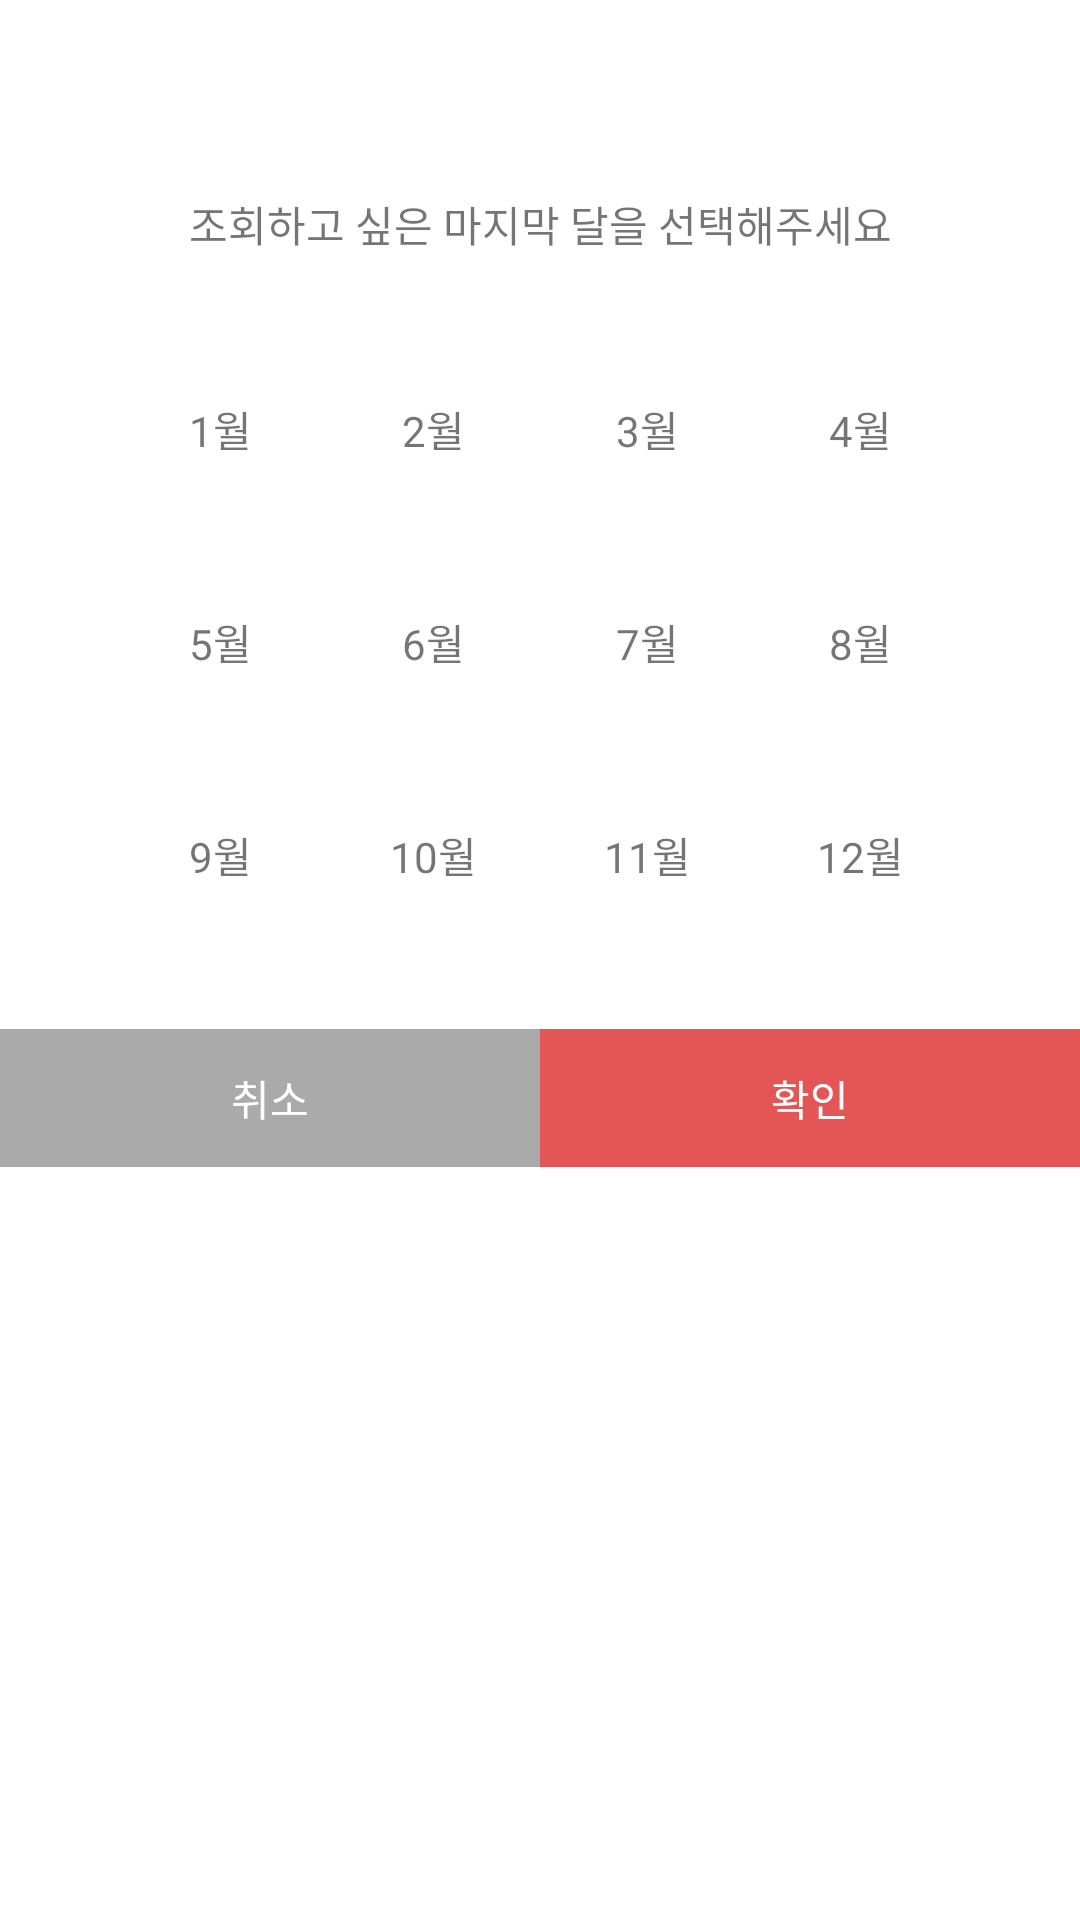

This screen was rendered from an Android layout file. Write that file and the resources it references.
<!-- AndroidManifest.xml: application theme Theme.EtcStudy -->
<!-- res/layout/dialog_select_last_three_month.xml -->
<?xml version="1.0" encoding="utf-8"?>
<androidx.constraintlayout.widget.ConstraintLayout
    xmlns:android="http://schemas.android.com/apk/res/android"
    xmlns:app="http://schemas.android.com/apk/res-auto"
    xmlns:tools="http://schemas.android.com/tools"
    android:layout_width="280dp"
    android:layout_height="wrap_content"
    android:layout_gravity="center">

    <TextView
        android:id="@+id/txtTitle"
        android:layout_width="0dp"
        android:layout_height="wrap_content"
        android:layout_marginHorizontal="23dp"
        android:layout_marginTop="30dp"
        android:fontFamily="@font/nanum_square_b"
        android:gravity="center"
        android:textSize="18sp"
        android:textStyle="bold"
        app:layout_constraintEnd_toEndOf="parent"
        app:layout_constraintStart_toStartOf="parent"
        app:layout_constraintTop_toTopOf="parent"
        tools:text="6월 ~ 8월"/>

    <TextView
        android:id="@+id/txtDescription"
        android:layout_width="0dp"
        android:layout_height="wrap_content"
        android:layout_marginTop="10dp"
        android:layout_marginHorizontal="25dp"
        android:gravity="center"
        android:text="@string/description_select_last_month"
        app:layout_constraintTop_toBottomOf="@id/txtTitle"
        app:layout_constraintStart_toStartOf="parent"
        app:layout_constraintEnd_toEndOf="parent"/>

    <TextView
        android:id="@+id/txtMonth1"
        android:layout_width="56dp"
        android:layout_height="56dp"
        android:layout_marginStart="5dp"
        android:layout_marginTop="30dp"
        android:gravity="center"
        android:text="@string/january"
        android:tag="1"
        app:layout_constraintEnd_toStartOf="@id/txtMonth2"
        app:layout_constraintStart_toStartOf="@id/txtDescription"
        app:layout_constraintTop_toBottomOf="@id/txtDescription" />

    <TextView
        android:id="@+id/txtMonth2"
        android:layout_width="56dp"
        android:layout_height="56dp"
        android:gravity="center"
        android:text="@string/february"
        android:tag="2"
        app:layout_constraintEnd_toStartOf="@id/txtMonth3"
        app:layout_constraintStart_toEndOf="@id/txtMonth1"
        app:layout_constraintTop_toTopOf="@id/txtMonth1" />

    <TextView
        android:id="@+id/txtMonth3"
        android:layout_width="56dp"
        android:layout_height="56dp"
        android:gravity="center"
        android:text="@string/march"
        android:tag="3"
        app:layout_constraintEnd_toStartOf="@id/txtMonth4"
        app:layout_constraintStart_toEndOf="@id/txtMonth2"
        app:layout_constraintTop_toTopOf="@id/txtMonth1" />

    <TextView
        android:id="@+id/txtMonth4"
        android:layout_width="56dp"
        android:layout_height="56dp"
        android:layout_marginEnd="5dp"
        android:gravity="center"
        android:text="@string/april"
        android:tag="4"
        app:layout_constraintEnd_toEndOf="@id/txtDescription"
        app:layout_constraintStart_toEndOf="@id/txtMonth3"
        app:layout_constraintTop_toTopOf="@id/txtMonth1" />

    <TextView
        android:id="@+id/txtMonth5"
        android:layout_width="56dp"
        android:layout_height="56dp"
        android:layout_marginTop="15dp"
        android:gravity="center"
        android:text="@string/may"
        android:tag="5"
        app:layout_constraintEnd_toEndOf="@id/txtMonth1"
        app:layout_constraintStart_toStartOf="@id/txtMonth1"
        app:layout_constraintTop_toBottomOf="@id/txtMonth1" />

    <TextView
        android:id="@+id/txtMonth6"
        android:layout_width="56dp"
        android:layout_height="56dp"
        android:layout_marginTop="15dp"
        android:gravity="center"
        android:text="@string/june"
        android:tag="6"
        app:layout_constraintEnd_toEndOf="@id/txtMonth2"
        app:layout_constraintStart_toStartOf="@id/txtMonth2"
        app:layout_constraintTop_toBottomOf="@id/txtMonth2" />

    <TextView
        android:id="@+id/txtMonth7"
        android:layout_width="56dp"
        android:layout_height="56dp"
        android:layout_marginTop="15dp"
        android:gravity="center"
        android:text="@string/july"
        android:tag="7"
        app:layout_constraintEnd_toEndOf="@id/txtMonth3"
        app:layout_constraintStart_toStartOf="@id/txtMonth3"
        app:layout_constraintTop_toBottomOf="@id/txtMonth3" />

    <TextView
        android:id="@+id/txtMonth8"
        android:layout_width="56dp"
        android:layout_height="56dp"
        android:layout_marginTop="15dp"
        android:gravity="center"
        android:text="@string/august"
        android:tag="8"
        app:layout_constraintEnd_toEndOf="@id/txtMonth4"
        app:layout_constraintStart_toStartOf="@id/txtMonth4"
        app:layout_constraintTop_toBottomOf="@id/txtMonth4" />

    <TextView
        android:id="@+id/txtMonth9"
        android:layout_width="56dp"
        android:layout_height="56dp"
        android:layout_marginTop="15dp"
        android:gravity="center"
        android:text="@string/september"
        android:tag="9"
        app:layout_constraintEnd_toEndOf="@id/txtMonth5"
        app:layout_constraintStart_toStartOf="@id/txtMonth5"
        app:layout_constraintTop_toBottomOf="@id/txtMonth5" />

    <TextView
        android:id="@+id/txtMonth10"
        android:layout_width="56dp"
        android:layout_height="56dp"
        android:layout_marginTop="15dp"
        android:gravity="center"
        android:text="@string/october"
        android:tag="10"
        app:layout_constraintEnd_toEndOf="@id/txtMonth6"
        app:layout_constraintStart_toStartOf="@id/txtMonth6"
        app:layout_constraintTop_toBottomOf="@id/txtMonth6" />

    <TextView
        android:id="@+id/txtMonth11"
        android:layout_width="56dp"
        android:layout_height="56dp"
        android:layout_marginTop="15dp"
        android:gravity="center"
        android:text="@string/november"
        android:tag="11"
        app:layout_constraintEnd_toEndOf="@id/txtMonth7"
        app:layout_constraintStart_toStartOf="@id/txtMonth7"
        app:layout_constraintTop_toBottomOf="@id/txtMonth7" />

    <TextView
        android:id="@+id/txtMonth12"
        android:layout_width="56dp"
        android:layout_height="56dp"
        android:layout_marginTop="15dp"
        android:gravity="center"
        android:text="@string/december"
        android:tag="12"
        app:layout_constraintEnd_toEndOf="@id/txtMonth8"
        app:layout_constraintStart_toStartOf="@id/txtMonth8"
        app:layout_constraintTop_toBottomOf="@id/txtMonth8"
        tools:background="@drawable/bg_red_circle"
        tools:textColor="@color/white" />

    <TextView
        android:id="@+id/btnCancel"
        android:layout_width="0dp"
        android:layout_height="46dp"
        android:layout_marginTop="30dp"
        android:background="@color/light_gray"
        android:gravity="center"
        android:text="@string/cancel"
        android:textColor="@color/white"
        app:layout_constraintLeft_toLeftOf="parent"
        app:layout_constraintTop_toBottomOf="@id/txtMonth12"
        app:layout_constraintWidth_percent="0.5" />


    <TextView
        android:id="@+id/btnOk"
        android:layout_width="0dp"
        android:layout_height="46dp"
        android:layout_marginTop="30dp"
        android:background="@color/red"
        android:gravity="center"
        android:text="@string/ok"
        android:textColor="@color/white"
        app:layout_constraintRight_toRightOf="parent"
        app:layout_constraintTop_toBottomOf="@id/txtMonth12"
        app:layout_constraintWidth_percent="0.5" />

</androidx.constraintlayout.widget.ConstraintLayout>
<!-- resources referenced by this layout -->
<resources>
  <color name="light_gray">#AAAAAA</color>
  <color name="red">#E45655</color>
  <color name="white">#FFFFFFFF</color>
  <!-- drawable bg_red_circle (drawable) -->
  <?xml version="1.0" encoding="utf-8"?>
  <shape
      xmlns:android="http://schemas.android.com/apk/res/android"
      android:shape="oval">
  
      <solid
          android:color="@color/red"/>
  
      <size
          android:width="55dp"
          android:height="55dp"/>
  
      <stroke
          android:width="3dp"
          android:color="@color/white"/>
  
  </shape>
  <string name="april">4월</string>
  <string name="august">8월</string>
  <string name="cancel">취소</string>
  <string name="december">12월</string>
  <string name="description_select_last_month">조회하고 싶은 마지막 달을 선택해주세요</string>
  <string name="february">2월</string>
  <string name="january">1월</string>
  <string name="july">7월</string>
  <string name="june">6월</string>
  <string name="march">3월</string>
  <string name="may">5월</string>
  <string name="november">11월</string>
  <string name="october">10월</string>
  <string name="ok">확인</string>
  <string name="september">9월</string>
  <style name="Theme.EtcStudy" parent="Theme.MaterialComponents.Light.NoActionBar">
          
          <item name="colorPrimary">@color/main_mint</item>
          <item name="colorPrimaryVariant">@color/main_mint_2</item>
          <item name="colorOnPrimary">@color/white</item>
          
          <item name="colorSecondary">@color/main_orange</item>
          <item name="colorSecondaryVariant">@color/main_orange_2</item>
          <item name="colorOnSecondary">@color/black</item>
          
          <item name="android:statusBarColor" tools:targetApi="l">@color/white</item>
          <item name="android:windowLightStatusBar">true</item>
          
      </style>
  <color name="main_mint">#40ceb3</color>
  <color name="main_mint_2">#e6f3f1</color>
  <color name="main_orange">#ff911a</color>
  <color name="main_orange_2">#fff0e2</color>
  <color name="black">#222222</color>
</resources>
